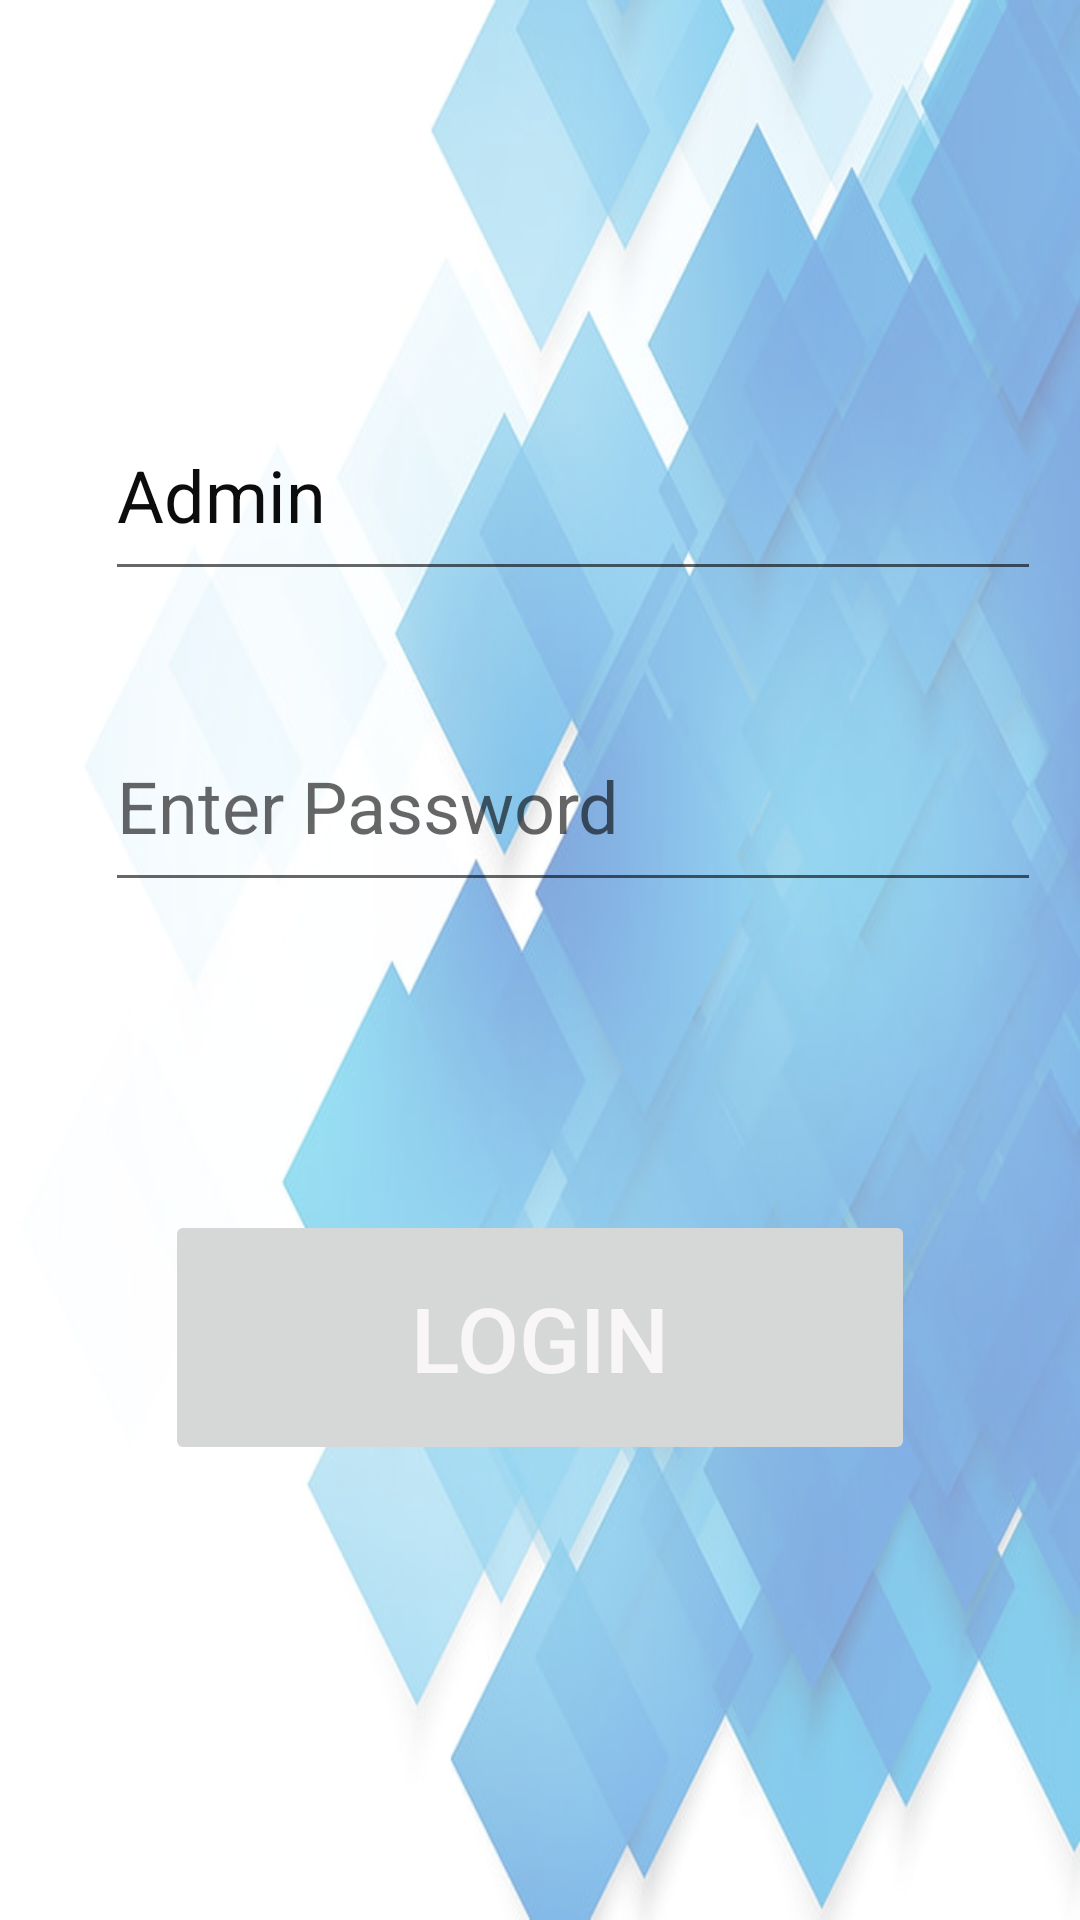

Android layout source for this screen:
<!-- AndroidManifest.xml: application theme Theme.Ncca -->
<!-- res/layout/activity_admin_login.xml -->
<?xml version="1.0" encoding="utf-8"?>
<androidx.constraintlayout.widget.ConstraintLayout xmlns:android="http://schemas.android.com/apk/res/android"
    xmlns:app="http://schemas.android.com/apk/res-auto"
    xmlns:tools="http://schemas.android.com/tools"
    android:layout_width="match_parent"
    android:layout_height="match_parent"
    android:background="@drawable/opac"
    tools:context=".AdminLogin">

    <EditText
        android:id="@+id/e1"
        android:layout_width="312dp"
        android:layout_height="67dp"
        android:ems="10"
        android:inputType="textPersonName"
        android:text="Admin"
        android:textColor="#0C0C0C"
        android:textSize="24sp"
        app:layout_constraintBottom_toBottomOf="parent"
        app:layout_constraintEnd_toEndOf="parent"
        app:layout_constraintHorizontal_bias="0.727"
        app:layout_constraintStart_toStartOf="parent"
        app:layout_constraintTop_toTopOf="parent"
        app:layout_constraintVertical_bias="0.227" />

    <EditText
        android:id="@+id/e2"
        android:layout_width="312dp"
        android:layout_height="67dp"
        android:ems="10"
        android:hint="Enter Password"
        android:inputType="textPassword"
        android:textSize="24sp"
        app:layout_constraintBottom_toBottomOf="parent"
        app:layout_constraintEnd_toEndOf="parent"
        app:layout_constraintHorizontal_bias="0.727"
        app:layout_constraintStart_toStartOf="parent"
        app:layout_constraintTop_toTopOf="parent"
        app:layout_constraintVertical_bias="0.408" />

    <Button
        android:id="@+id/b4"
        android:layout_width="250dp"
        android:layout_height="85dp"
        android:text="Login"
        android:enabled="false"
        android:textColor="#F8F6F6"
        android:textSize="30sp"
        app:cornerRadius="30dp"
        app:layout_constraintBottom_toBottomOf="parent"
        app:layout_constraintEnd_toEndOf="parent"
        app:layout_constraintStart_toStartOf="parent"
        app:layout_constraintTop_toTopOf="parent"
        app:layout_constraintVertical_bias="0.727" />


    <ImageView
        android:id="@+id/imageView"
        android:layout_width="53dp"
        android:layout_height="47dp"
        app:layout_constraintBottom_toBottomOf="parent"
        app:layout_constraintEnd_toEndOf="parent"
        app:layout_constraintHorizontal_bias="0.044"
        app:layout_constraintStart_toStartOf="parent"
        app:layout_constraintTop_toTopOf="parent"
        app:layout_constraintVertical_bias="0.236"
        app:srcCompat="@drawable/baseline_person_24" />

    <ImageView
        android:id="@+id/imageView2"
        android:layout_width="53dp"
        android:layout_height="47dp"
        app:layout_constraintBottom_toBottomOf="parent"
        app:layout_constraintEnd_toEndOf="parent"
        app:layout_constraintHorizontal_bias="0.044"
        app:layout_constraintStart_toStartOf="parent"
        app:layout_constraintTop_toTopOf="parent"
        app:layout_constraintVertical_bias="0.41"
        app:srcCompat="@drawable/baseline_lock_24" />

</androidx.constraintlayout.widget.ConstraintLayout>
<!-- resources referenced by this layout -->
<resources>
  <!-- drawable opac: png bitmap (drawable, 340331 bytes) -->
  <style name="Theme.Ncca" parent="Theme.MaterialComponents.DayNight.DarkActionBar">
          
          <item name="colorPrimary">@color/purple_500</item>
          <item name="colorPrimaryVariant">@color/purple_700</item>
          <item name="colorOnPrimary">@color/white</item>
          
          <item name="colorSecondary">@color/teal_200</item>
          <item name="colorSecondaryVariant">@color/teal_700</item>
          <item name="colorOnSecondary">@color/black</item>
          
          <item name="android:statusBarColor">?attr/colorPrimaryVariant</item>
          
      </style>
  <!-- not gathered from this repository: default colours our renderer supplied (Android Studio template values) -->
  <color name="purple_500">#FF6200EE</color>
  <color name="purple_700">#FF3700B3</color>
  <color name="teal_200">#FF03DAC5</color>
  <color name="teal_700">#FF018786</color>
  <color name="black">#FF000000</color>
  <color name="white">#FFFFFFFF</color>
</resources>
